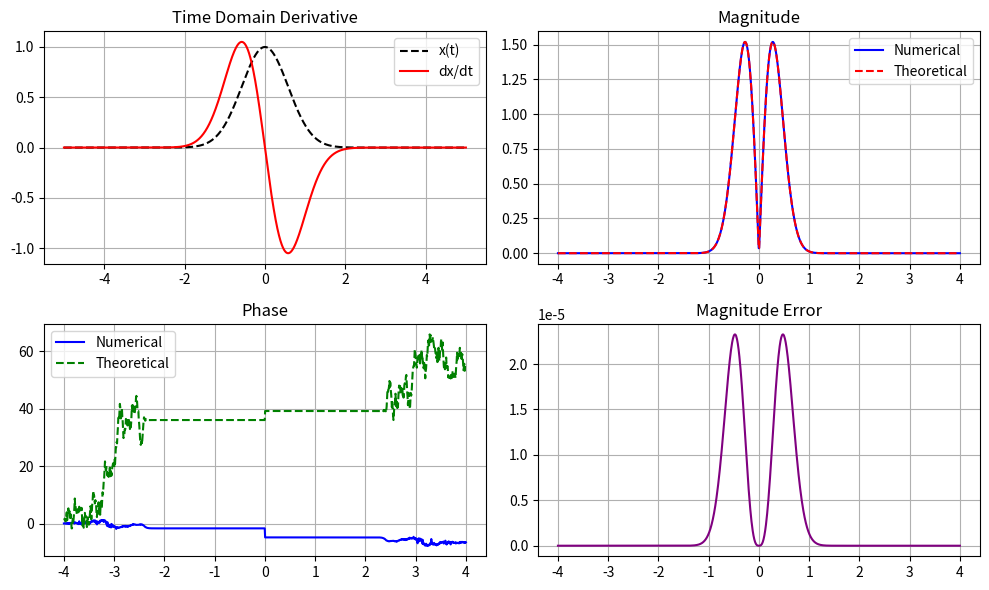

Write the Python code that produced this figure.
"""
===============================================================================
PROPERTY 09: TIME DIFFERENTIATION
Formula: CFT{ d^k x(t) / dt^k } = (j * 2 * pi * f)^k * X(f)
===============================================================================
"""
import numpy as np
import matplotlib.pyplot as plt

def compute_cft(signal, t, f):
    cft = np.zeros(len(f), dtype=complex)
    for i, fi in enumerate(f):
        kernel = np.exp(-1j * 2 * np.pi * fi * t)
        cft[i] = np.trapezoid(signal * kernel, t) if hasattr(np, 'trapezoid') else np.trapz(signal * kernel, t)
    return cft

t = np.linspace(-5, 5, 2500)
f = np.linspace(-4, 4, 1000)

x = np.exp(-1.5 * t**2)
y = np.gradient(x, t)

x_f = compute_cft(x, t, f)
y_f = compute_cft(y, t, f)
y_theory = (1j * 2 * np.pi * f) * x_f

mse_mag = np.mean((np.abs(y_f) - np.abs(y_theory)) ** 2)
sig_mask = np.abs(y_theory) > 1e-2
mse_phase = np.mean((np.unwrap(np.angle(y_f))[sig_mask] - np.unwrap(np.angle(y_theory))[sig_mask]) ** 2)

print(f"[09. Differentiation] Magnitude MSE : {mse_mag:.6e}")
print(f"[09. Differentiation] Phase MSE     : {mse_phase:.6e}")

fig, axs = plt.subplots(2, 2, figsize=(10, 6))
axs[0, 0].plot(t, x, 'k--', label='x(t)'); axs[0, 0].plot(t, y, 'r', label='dx/dt'); axs[0, 0].legend(); axs[0, 0].set_title('Time Domain Derivative')
axs[0, 1].plot(f, np.abs(y_f), 'b', label='Numerical'); axs[0, 1].plot(f, np.abs(y_theory), 'r--', label='Theoretical'); axs[0, 1].legend(); axs[0, 1].set_title('Magnitude')
axs[1, 0].plot(f, np.unwrap(np.angle(y_f)), 'b', label='Numerical'); axs[1, 0].plot(f, np.unwrap(np.angle(y_theory)), 'g--', label='Theoretical'); axs[1, 0].legend(); axs[1, 0].set_title('Phase')
axs[1, 1].plot(f, np.abs(np.abs(y_f) - np.abs(y_theory)), 'purple'); axs[1, 1].set_title('Magnitude Error')
for ax in axs.flat: ax.grid(True)
plt.tight_layout(); plt.show()
